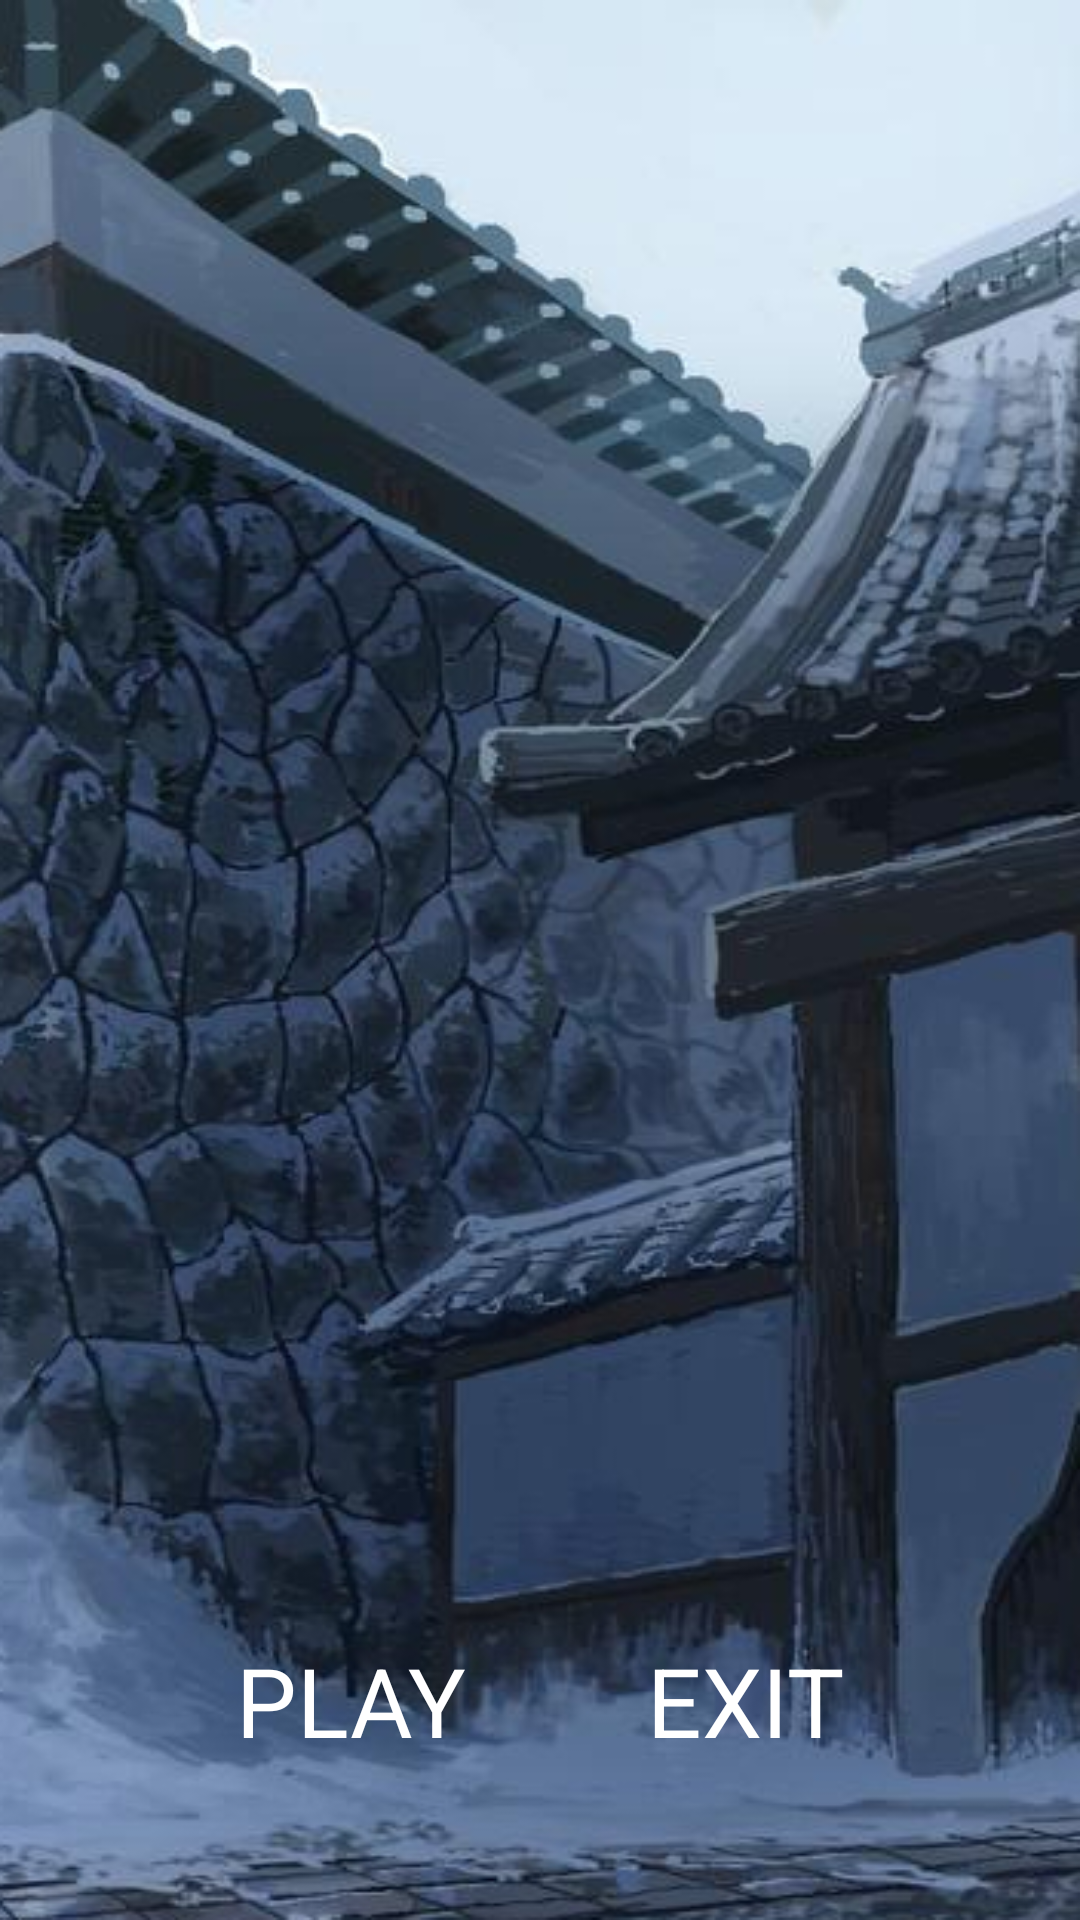

Write the Android layout XML for this screen, with the resource values it uses.
<!-- AndroidManifest.xml: application theme Theme.AppCompat.Light.NoActionBar.FullScreen -->
<!-- res/layout/activity_main.xml -->
<?xml version="1.0" encoding="utf-8"?>
<LinearLayout xmlns:android="http://schemas.android.com/apk/res/android"
    xmlns:app="http://schemas.android.com/apk/res-auto"
    xmlns:tools="http://schemas.android.com/tools"
    android:layout_width="match_parent"
    android:layout_height="match_parent"
    tools:context=".MainActivity"
    android:orientation="vertical"
    android:background="@drawable/home_background"
    android:gravity="center"
    tools:ignore="ExtraText">

    <ImageView
        android:layout_width="wrap_content"
        android:layout_height="174dp"
        android:src="@drawable/title" />

    <ImageView
        android:layout_width="wrap_content"
        android:layout_height="240dp"
        android:layout_marginTop="40dp"
        android:layout_marginBottom="40dp"
        android:src="@drawable/kimetsu" />

    <LinearLayout
        android:layout_width="wrap_content"
        android:layout_height="wrap_content"
        android:orientation="horizontal">

        <Button
            android:layout_width="wrap_content"
            android:layout_height="wrap_content"
            android:text="PLAY"
            android:textSize="32sp"
            android:textColor="@color/white"
            android:backgroundTint="@color/red"
            android:layout_marginRight="30dp"
            android:onClick="startGame"/>

        <Button
            android:layout_width="wrap_content"
            android:layout_height="wrap_content"
            android:text="EXIT"
            android:textSize="32sp"
            android:textColor="@color/white"
            android:backgroundTint="@color/red"
            android:layout_marginLeft="30dp"
            android:onClick="exitGame"/>
    </LinearLayout>

</LinearLayout>
<!-- resources referenced by this layout -->
<resources>
  <color name="red">#FF000A</color>
  <color name="white">#FFFFFFFF</color>
  <!-- drawable home_background: jpg bitmap (drawable, 178473 bytes) -->
</resources>
